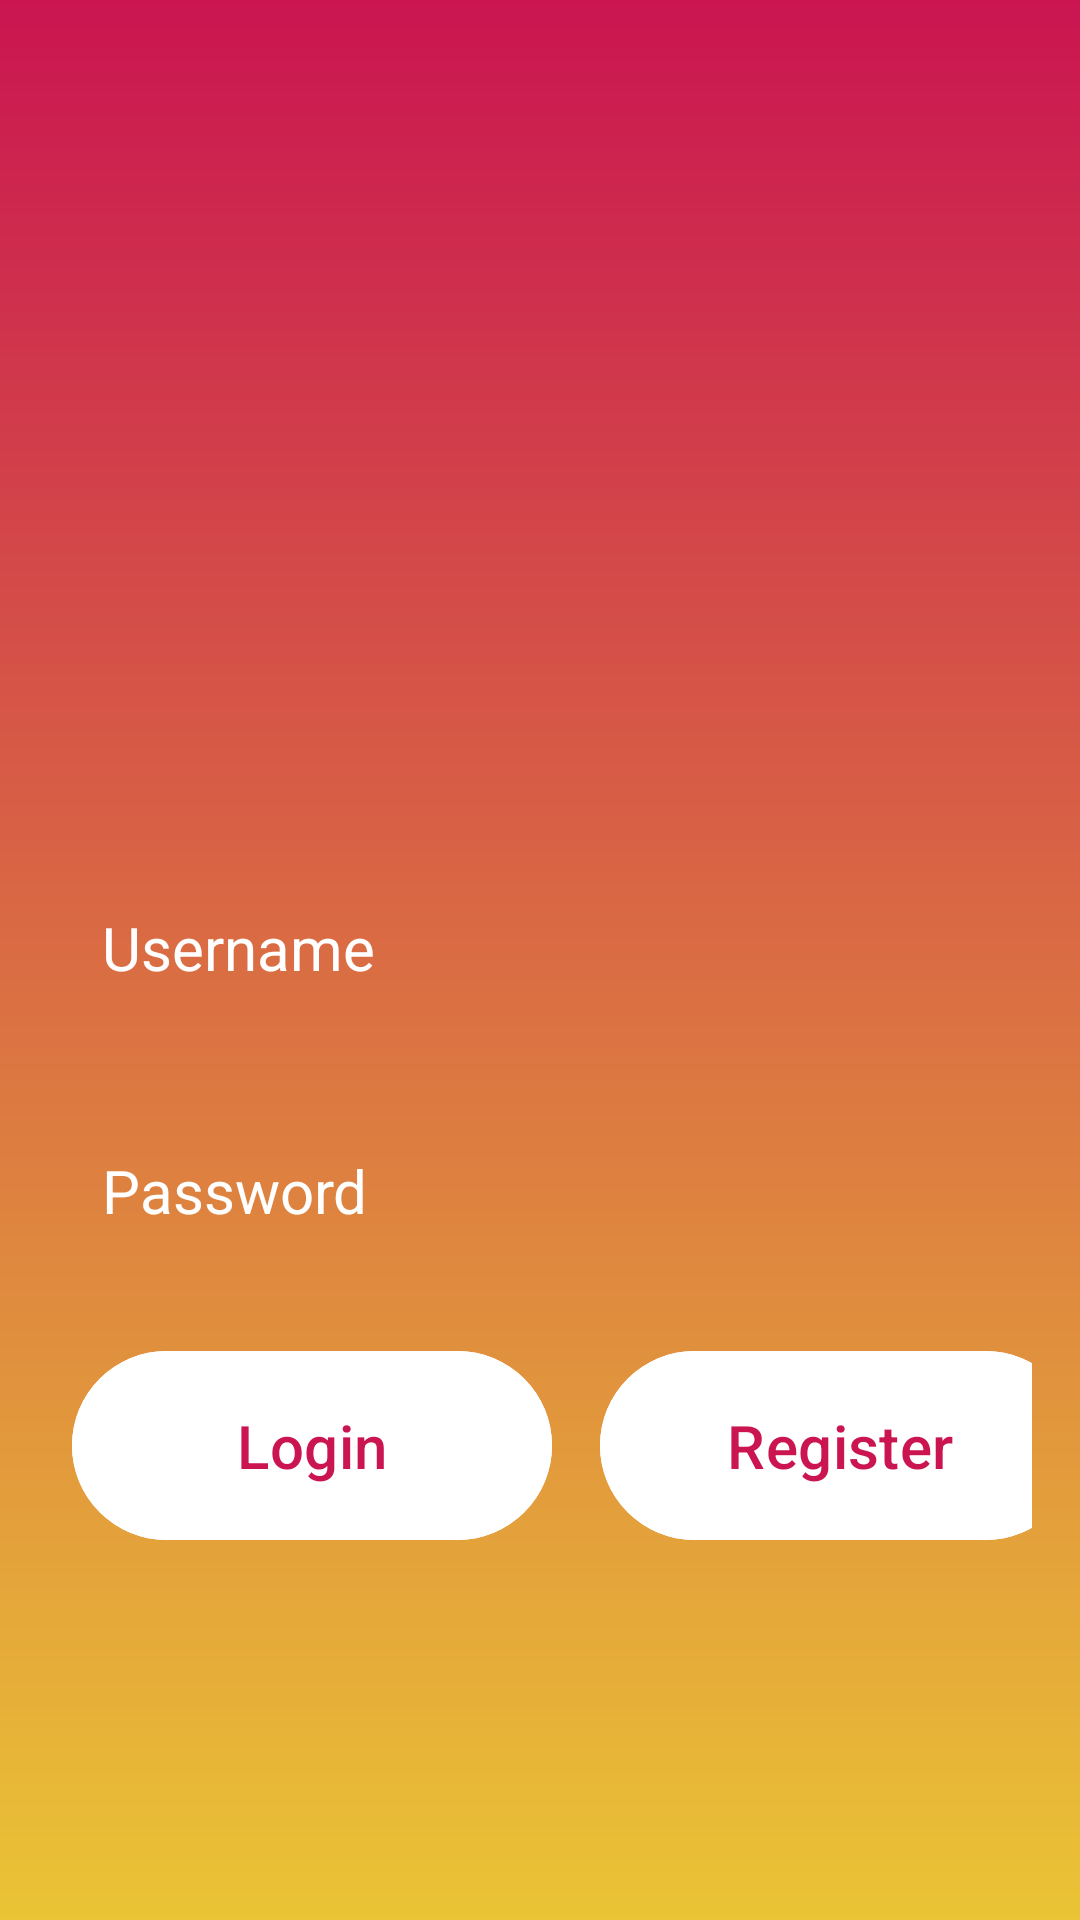

The Android layout XML behind this screen, and the referenced resources:
<!-- AndroidManifest.xml: activity theme Theme.SquishQuiz.MainActivity -->
<!-- res/layout/activity_main.xml -->
<?xml version="1.0" encoding="utf-8"?>
<RelativeLayout xmlns:android="http://schemas.android.com/apk/res/android"
    xmlns:tools="http://schemas.android.com/tools"
    android:layout_width="match_parent"
    android:layout_height="match_parent"
    android:gravity="center"
    android:padding="16dp"
    android:background="@drawable/login_background"
    tools:context=".MainActivity">

    <LinearLayout
        android:layout_width="500dp"
        android:layout_height="match_parent"
        android:gravity="center"
        android:orientation="vertical">

        <ImageView
            android:layout_width="160dp"
            android:layout_height="160dp"
            android:src="@drawable/account_icon"/>

        <EditText
            android:id="@+id/inputUsername"
            android:layout_width="match_parent"
            android:layout_height="wrap_content"
            android:hint="@string/username"
            android:textColor="@color/white"
            android:textColorHint="@color/white"
            android:textSize="20sp"
            android:background="@drawable/rounded_corner"
            android:padding="18dp"
            android:inputType="text"
            android:layout_marginTop="18dp"/>

        <EditText
            android:id="@+id/inputPassword"
            android:layout_width="match_parent"
            android:layout_height="wrap_content"
            android:hint="@string/password"
            android:textColor="@color/white"
            android:textColorHint="@color/white"
            android:textSize="20sp"
            android:background="@drawable/rounded_corner"
            android:padding="18dp"
            android:inputType="textPassword"
            android:layout_marginTop="18dp"/>

        <LinearLayout
            android:layout_width="wrap_content"
            android:layout_height="wrap_content"
            android:layout_gravity="center"
            android:layout_marginTop="18dp">

            <Button
                android:id="@+id/loginButton"
                android:layout_width="160dp"
                android:layout_height="wrap_content"
                android:layout_gravity="end"
                android:backgroundTint="@color/white"
                android:padding="18dp"
                android:text="@string/login"
                android:textColor="@color/pink"
                android:textSize="20sp"
                android:layout_margin="8dp"/>

            <Button
                android:id="@+id/registerButton"
                android:layout_width="160dp"
                android:layout_height="wrap_content"
                android:layout_gravity="start"
                android:backgroundTint="@color/white"
                android:padding="18dp"
                android:text="@string/register"
                android:textColor="@color/pink"
                android:textSize="20sp"
                android:layout_margin="8dp"/>
        </LinearLayout>

    </LinearLayout>

</RelativeLayout>
<!-- resources referenced by this layout -->
<resources>
  <color name="pink">#ca1551</color>
  <color name="white">#FFFFFFFF</color>
  <!-- drawable login_background (drawable) -->
  <?xml version="1.0" encoding="utf-8"?>
  <shape xmlns:android="http://schemas.android.com/apk/res/android">
      <gradient android:type="linear" android:angle="100"
          android:startColor="@color/pink" android:endColor="@color/yellow">
      </gradient>
  </shape>
  <string name="login"> Login</string>
  <string name="password"> Password </string>
  <string name="register"> Register </string>
  <string name="username"> Username </string>
  <style name="Theme.SquishQuiz.MainActivity" parent="Theme.Material3.DayNight.NoActionBar">
          <item name="colorPrimary">@color/black</item>
      </style>
  <color name="yellow">#EAC435</color>
  <color name="black">#FF000000</color>
</resources>
